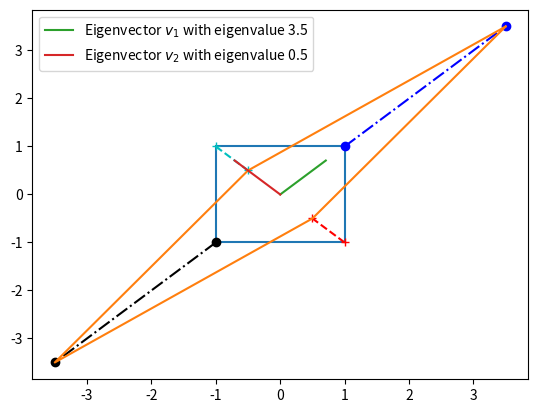

Write Python code to recreate this figure.
import numpy as np
import matplotlib.pyplot as plt
import copy


# Eigenvectors and eigenvalues of matrices (assuming real numbers here):

# Eigenvectors give the direction of change (they are normalized to length 1).
# Eigenvalues give the amplitude of change in that direction.

# Matrix
C = np.array([[2,1.5],[1.5,2]])

# Eigenvalues and eigenvectors of the matrix (all real in this case)
e,v=np.linalg.eig(C)
print('Eigenvalues are')
print(e)
print('Eigenvectors are')
print(v)

# Original vectors to be transformed by the matrix. They point to the edges of a rectangle around 0.
x1=np.array([1,1])
x2=np.array([-1,1])
x3=np.array([1,-1])
x4=np.array([-1,-1])

#T ransformed coordinates after application of matrix
y1=C.dot(x1)
y2=C.dot(x2)
y3=C.dot(x3)
y4=C.dot(x4)


# Plotting of the original square and the transformed points (connected via lines).
# Also plotted are the two eigenvectors for which the labels give the eigenvalues
plt.plot([-1,1,1,-1,-1], [1,1,-1,-1,1])
plt.plot([x1[0],y1[0]], [x1[1],y1[1]], 'b-.o')
plt.plot([x2[0],y2[0]], [x2[1],y2[1]], 'c--+')
plt.plot([x3[0],y3[0]], [x3[1],y3[1]], 'r--+')
plt.plot([x4[0],y4[0]], [x4[1],y4[1]], 'k-.o')
plt.plot([y1[0],y3[0],y4[0],y2[0],y1[0]], [y1[1],y3[1],y4[1],y2[1],y1[1]])
plt.plot([0,v[0,0]],[0,v[1,0]], label='Eigenvector $v_1$ with eigenvalue 3.5')
plt.plot([0,v[0,1]],[0,v[1,1]], label='Eigenvector $v_2$ with eigenvalue 0.5')
plt.legend()


# # Iterative solvers for linear systems of equations:
# They are of general form $x_{k+1}=(I-Q^{-1}A)x_k+Q^{-1}b$, where you have to choose an appropriate $Q$ that is easy to invert and close to the matrix A.
# Jacobi: $Q$ is diagnonal matrix of $A$.
# Gauss-Seidel: $Q$ is lower triangular part of $A$.
# Successive over-relaxtion (SOR): Same as GS, but $Q$ is multiplied with a factor $1/w$ for the diagonal elements, where $0<w<2$.

#Matrix
A=np.array([[2., -1., 0.], [-1., 3., -1.],[0., -1., 2.]])

#Jacobi; inverse of diagonal matrix
Q1=np.diag(1/np.diag(A))

#Gauss-Seidel; inverse of lower triangular matrix
tmp=np.tril(A)
Q2=np.linalg.inv(tmp)

#SOR; inverse of lower triangular matrix of A,
#where diagonal elements have been multiplied by 1/w, w=1.1 here
w=1.1
tmp=np.tril(A)-np.diag(np.diag(A))+(1/w)*np.diag(np.diag(A))
Q3=np.linalg.inv(tmp)

#First part (I-Q^(-1) A)
It1=(np.identity(3)-np.matmul(Q1,A))
It2=(np.identity(3)-np.matmul(Q2,A))
It3=(np.identity(3)-np.matmul(Q3,A))

#Starting point for iteration; starting error set to sqrt(3),
#i.e. norm([0,0,0]-[1,1,1])
x=np.array([0.,0.,0.])
x_o=np.array([1.,1.,1.])

#Result vector b
b=np.array([1., 8., -5.])

#Jacobi iteration
i=1
#iterate as long as successive iterations are changing by more than 10^-4
while (np.linalg.norm(x-x_o)>10**-4):
    x_o=x
    x=It1.dot(x)+Q1.dot(b)
    i+=1
print('Solution Jacobi ', x, ' after ',i, ' iterations' )

#Gauss-Seidel iteration
x=np.array([0.,0.,0.])
x_o=np.array([1.,1.,1.])
i=1
#iterate as long as successive iterations are changing by more than 10^-4
while (np.linalg.norm(x-x_o)>10**-4):
    x_o=x
    x=It2.dot(x)+Q2.dot(b)
    i+=1
print('Solution GS ', x, ' after ',i, ' iterations' )

#SOR iteration
x=np.array([0.,0.,0.])
x_o=np.array([1.,1.,1.])
i=1
#iterate as long as successive iterations are changing by more than 10^-4
while (np.linalg.norm(x-x_o)>10**-4):
    x_o=x
    x=It3.dot(x)+Q3.dot(b)
    i+=1
print('Solution SOR ', x, ' after ',i, ' iterations' )
